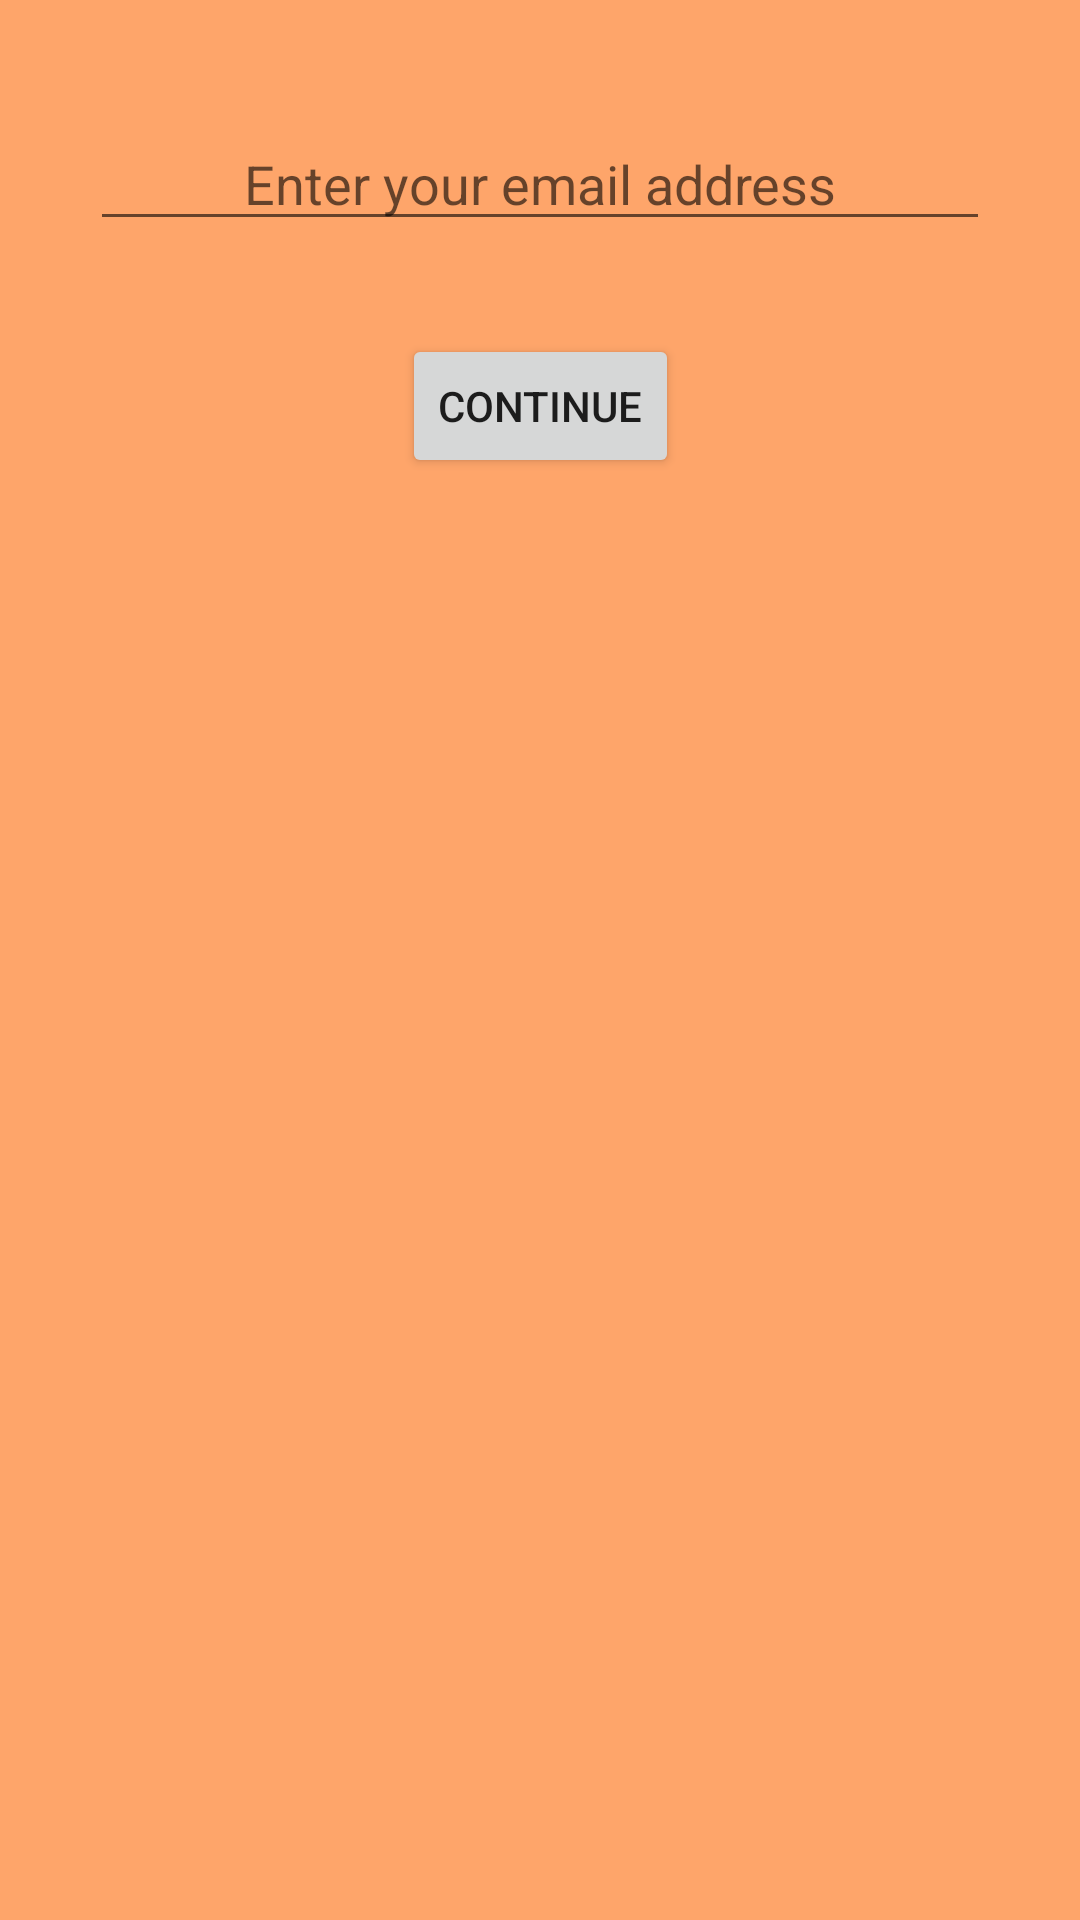

Reconstruct the res/layout file that produces this screen, plus the resources it refers to.
<!-- AndroidManifest.xml: application theme Theme.QuizGame -->
<!-- res/layout/activity_forgot_password.xml -->
<?xml version="1.0" encoding="utf-8"?>
<androidx.constraintlayout.widget.ConstraintLayout xmlns:android="http://schemas.android.com/apk/res/android"
    xmlns:app="http://schemas.android.com/apk/res-auto"
    xmlns:tools="http://schemas.android.com/tools"
    android:layout_width="match_parent"
    android:layout_height="match_parent"
    android:background="@color/lightorange"
    tools:context=".ForgotPassword">

    <ImageView
        android:id="@+id/imageView2"
        android:layout_width="wrap_content"
        android:layout_height="wrap_content"
        android:layout_marginStart="37dp"
        android:layout_marginLeft="37dp"
        android:layout_marginTop="16dp"
        app:layout_constraintStart_toStartOf="@+id/editTextTextEmailAddress3"
        app:layout_constraintTop_toTopOf="parent"
        app:srcCompat="@drawable/forgot_image" />

    <EditText
        android:id="@+id/editTextTextEmailAddress3"
        android:layout_width="300dp"
        android:layout_height="wrap_content"
        android:layout_marginTop="23dp"
        android:ems="10"
        android:gravity="center"
        android:hint="Enter your email address"
        android:inputType="textEmailAddress"
        app:layout_constraintEnd_toEndOf="parent"
        app:layout_constraintStart_toStartOf="parent"
        app:layout_constraintTop_toBottomOf="@+id/imageView2" />

    <Button
        android:id="@+id/buttonforgot"
        android:layout_width="wrap_content"
        android:layout_height="wrap_content"
        android:layout_marginTop="31dp"
        android:text="Continue"
        app:layout_constraintEnd_toEndOf="parent"
        app:layout_constraintStart_toStartOf="parent"
        app:layout_constraintTop_toBottomOf="@+id/editTextTextEmailAddress3" />

    <ProgressBar
        android:id="@+id/progressBar3"
        style="?android:attr/progressBarStyle"
        android:layout_width="wrap_content"
        android:layout_height="wrap_content"
        android:layout_marginStart="31dp"
        android:layout_marginLeft="31dp"
        android:layout_marginTop="30dp"
        android:visibility="invisible"
        app:layout_constraintStart_toStartOf="@+id/buttonforgot"
        app:layout_constraintTop_toTopOf="@+id/buttonforgot" />
</androidx.constraintlayout.widget.ConstraintLayout>
<!-- resources referenced by this layout -->
<resources>
  <color name="lightorange">#95FD6500</color>
  <style name="Theme.QuizGame" parent="Base.Theme.QuizGame" />
  <style name="Base.Theme.QuizGame" parent="Theme.MaterialComponents.Light">
          
          <item name="colorPrimary">@color/orange</item>
      </style>
  <color name="orange">#FF5722</color>
</resources>
